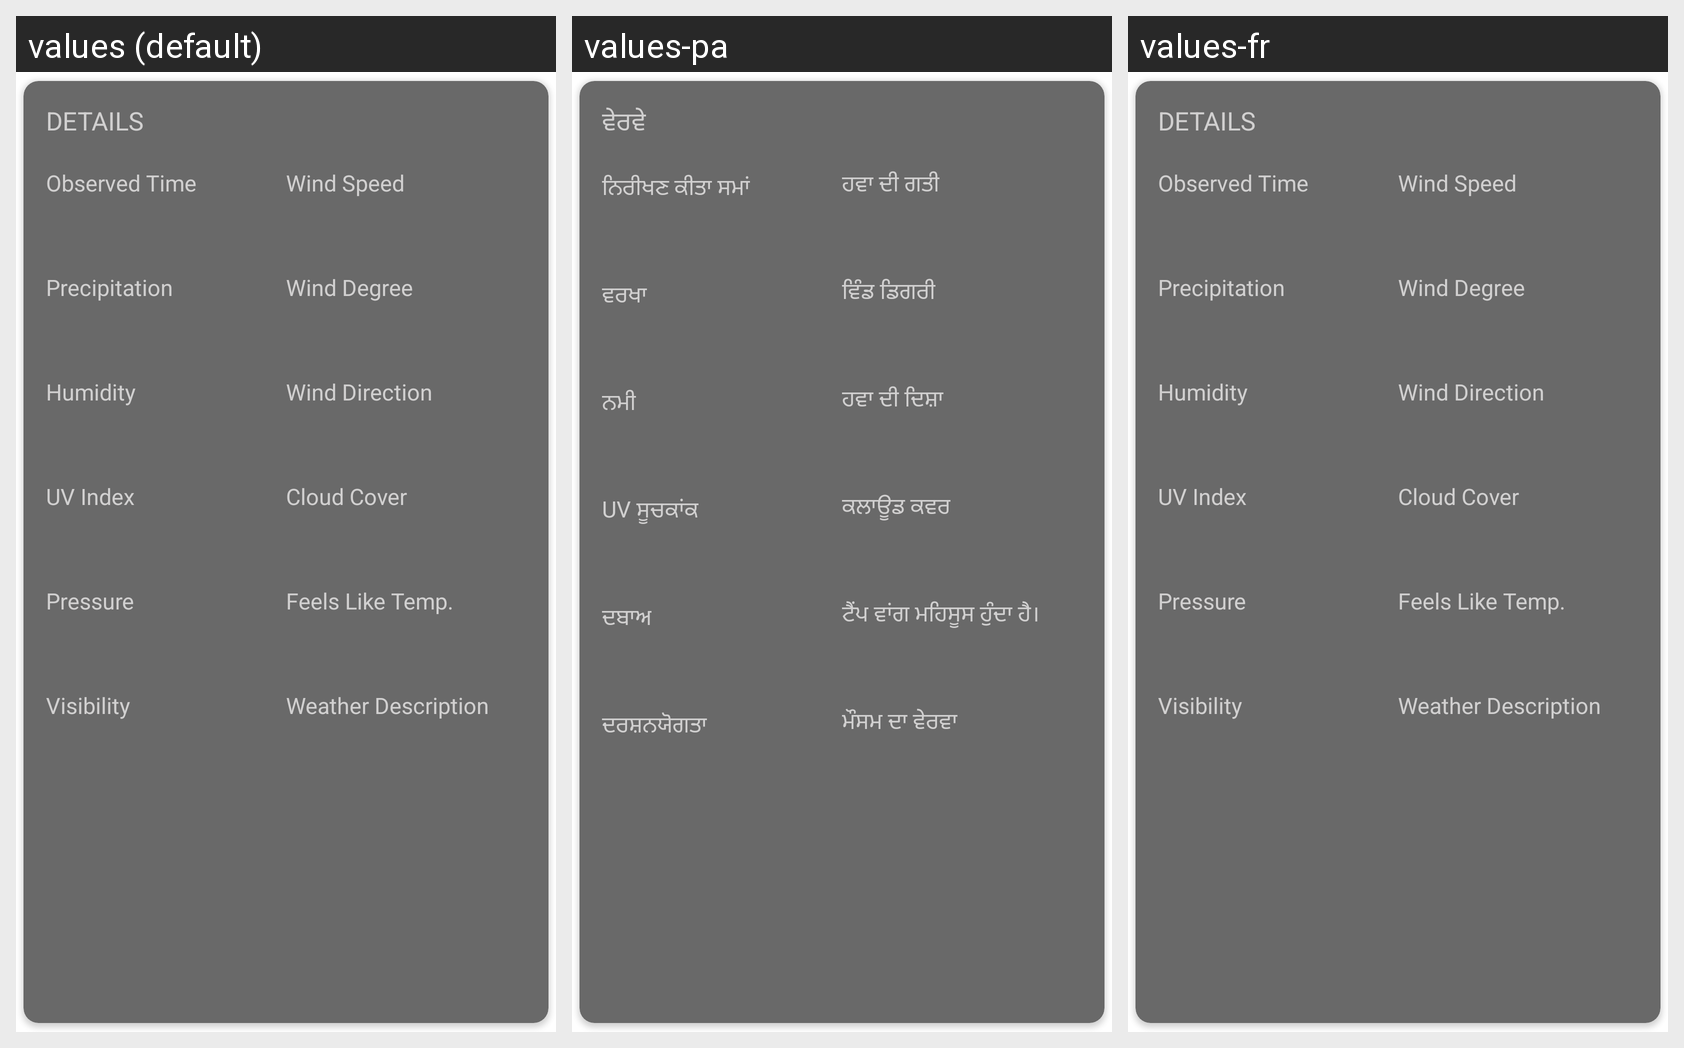

Here is an Android app screen in its default locale and in the app's own translations. Write out the translated-string differences for the strings that appear on this screen.
Android screen res/layout/layout_detail.xml rendered under 3 locales, left to right: values (default), values-pa, values-fr. Device: Nexus 5 (rendered at 1080×1920; each locale shown at half size, 540×960, under a caption strip naming it); theme Theme.FinalApplication.
Strings drawn on this screen, with the default value and each locale's value (text and hints the layout hard-codes, and strings that could not be matched under every locale, appear in the picture but are not listed):

details
  values: DETAILS
  values-pa: ਵੇਰਵੇ
  values-fr: DETAILS  [not translated; the default value is used]

observed_time
  values: Observed Time
  values-pa: ਨਿਰੀਖਣ ਕੀਤਾ ਸਮਾਂ
  values-fr: Observed Time  [not translated; the default value is used]

precipitation
  values: Precipitation
  values-pa: ਵਰਖਾ
  values-fr: Precipitation  [not translated; the default value is used]

humidity
  values: Humidity
  values-pa: ਨਮੀ
  values-fr: Humidity  [not translated; the default value is used]

uv_index
  values: UV Index
  values-pa: UV ਸੂਚਕਾਂਕ
  values-fr: UV Index  [not translated; the default value is used]

pressure
  values: Pressure
  values-pa: ਦਬਾਅ
  values-fr: Pressure  [not translated; the default value is used]

visibility
  values: Visibility
  values-pa: ਦਰਸ਼ਨਯੋਗਤਾ
  values-fr: Visibility  [not translated; the default value is used]

wind_speed
  values: Wind Speed
  values-pa: ਹਵਾ ਦੀ ਗਤੀ
  values-fr: Wind Speed  [not translated; the default value is used]

wind_degree
  values: Wind Degree
  values-pa: ਵਿੰਡ ਡਿਗਰੀ
  values-fr: Wind Degree  [not translated; the default value is used]

wind_direction
  values: Wind Direction
  values-pa: ਹਵਾ ਦੀ ਦਿਸ਼ਾ
  values-fr: Wind Direction  [not translated; the default value is used]

cloud_cover
  values: Cloud Cover
  values-pa: ਕਲਾਊਡ ਕਵਰ
  values-fr: Cloud Cover  [not translated; the default value is used]

feels_like_temp
  values: Feels Like Temp.
  values-pa: ਟੈਂਪ ਵਾਂਗ ਮਹਿਸੂਸ ਹੁੰਦਾ ਹੈ।
  values-fr: Feels Like Temp.  [not translated; the default value is used]

weather_description
  values: Weather Description
  values-pa: ਮੌਸਮ ਦਾ ਵੇਰਵਾ
  values-fr: Weather Description  [not translated; the default value is used]
